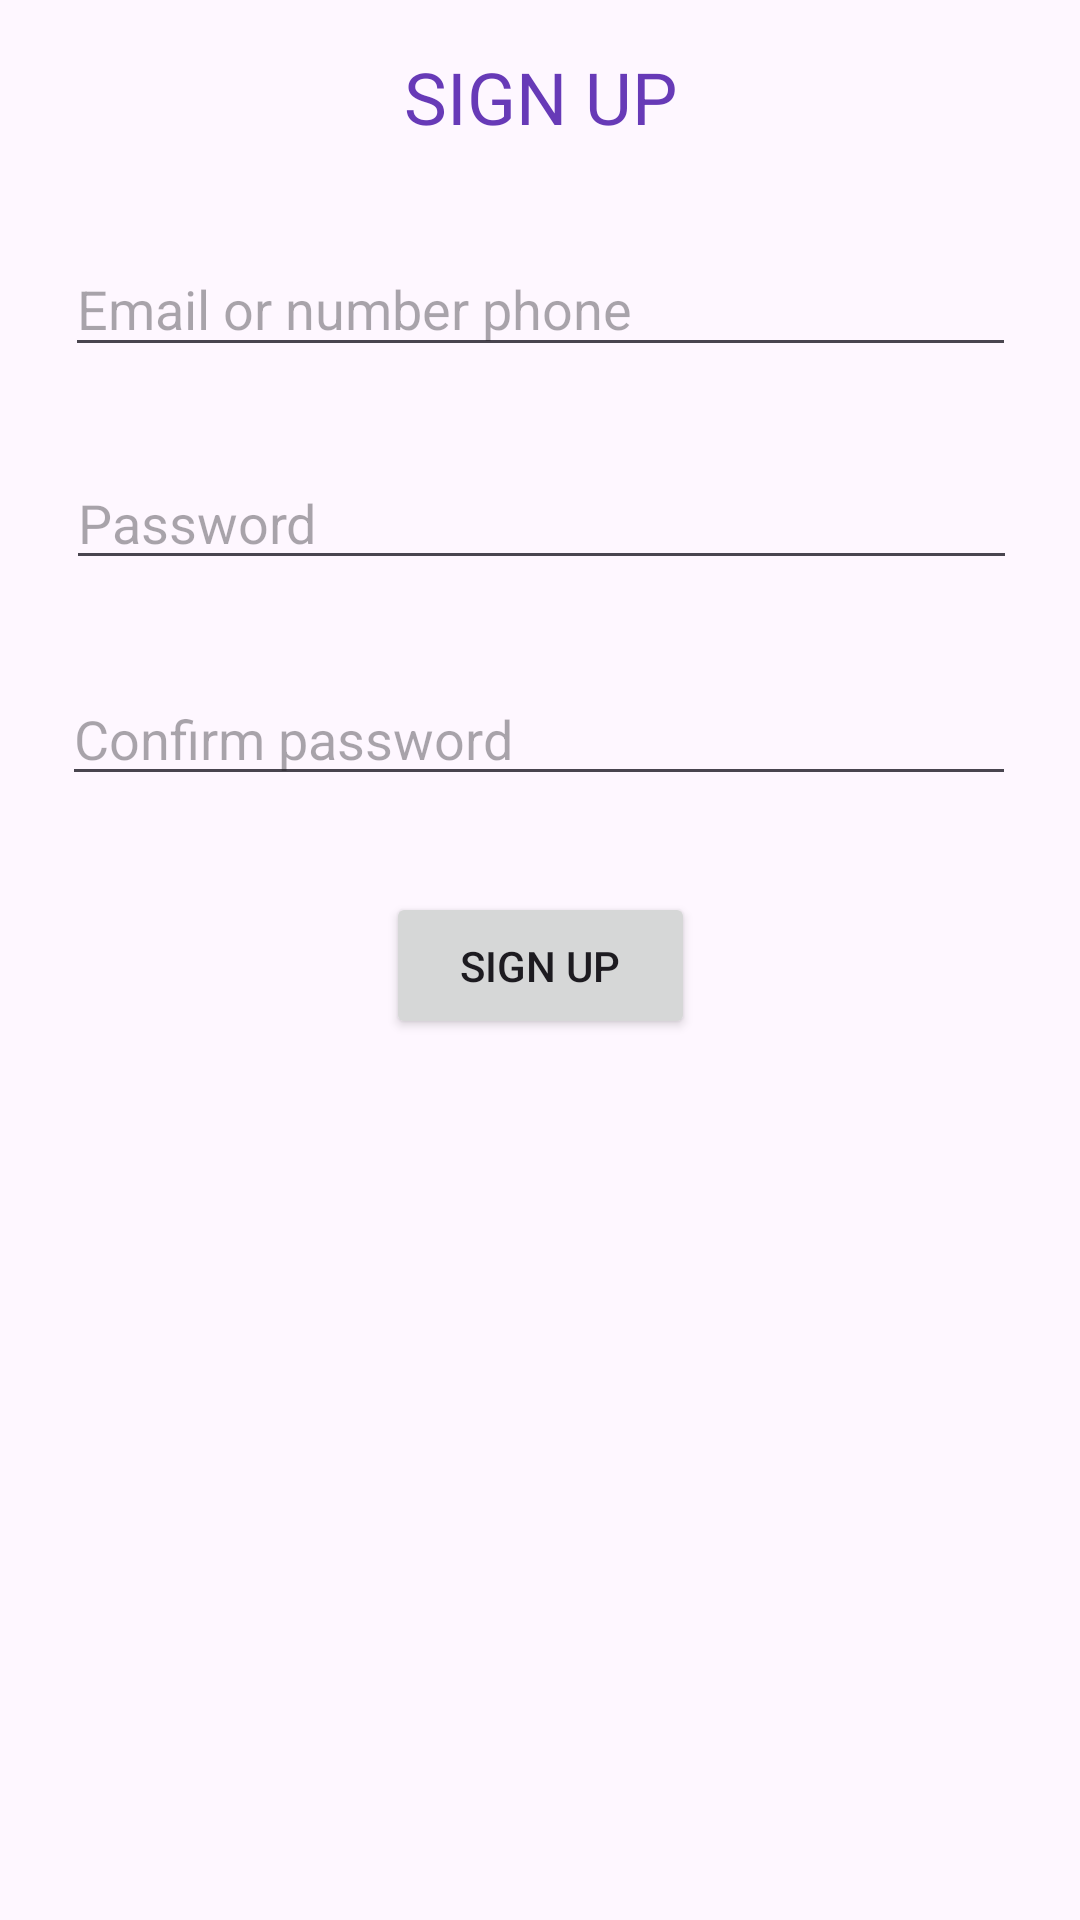

Here is an Android app screen rendered from its layout file. Give the layout XML and the strings, colors and styles it references.
<!-- AndroidManifest.xml: application theme Theme.SignIn_SignUp -->
<!-- res/layout/activity_signup.xml -->
<?xml version="1.0" encoding="utf-8"?>
<androidx.constraintlayout.widget.ConstraintLayout xmlns:android="http://schemas.android.com/apk/res/android"
    xmlns:app="http://schemas.android.com/apk/res-auto"
    xmlns:tools="http://schemas.android.com/tools"
    android:layout_width="match_parent"
    android:layout_height="match_parent">

    <TextView
        android:id="@+id/textView"
        android:layout_width="wrap_content"
        android:layout_height="wrap_content"
        android:layout_marginTop="16dp"
        android:text="SIGN UP"
        android:textColor="#673AB7"
        android:textSize="24sp"
        app:layout_constraintEnd_toEndOf="parent"
        app:layout_constraintStart_toStartOf="parent"
        app:layout_constraintTop_toTopOf="parent" />

    <EditText
        android:id="@+id/edtEmaiorPhone"
        android:layout_width="317dp"
        android:layout_height="42dp"
        android:layout_marginTop="32dp"
        android:ems="10"
        android:inputType="text"
        android:hint="Email or number phone"
        app:layout_constraintEnd_toEndOf="parent"
        app:layout_constraintStart_toStartOf="parent"
        app:layout_constraintTop_toBottomOf="@+id/textView" />

    <EditText
        android:id="@+id/edtPw"
        android:layout_width="317dp"
        android:layout_height="39dp"
        android:layout_marginTop="32dp"
        android:ems="10"
        android:inputType="textPassword"
        android:hint="Password"
        app:layout_constraintEnd_toEndOf="parent"
        app:layout_constraintHorizontal_bias="0.51"
        app:layout_constraintStart_toStartOf="parent"
        app:layout_constraintTop_toBottomOf="@+id/edtEmaiorPhone" />

    <EditText
        android:id="@+id/edtConfirmPw"
        android:layout_width="318dp"
        android:layout_height="40dp"
        android:layout_marginTop="32dp"
        android:ems="10"
        android:inputType="textPassword"
        android:hint="Confirm password"
        app:layout_constraintEnd_toEndOf="parent"
        app:layout_constraintHorizontal_bias="0.494"
        app:layout_constraintStart_toStartOf="parent"
        app:layout_constraintTop_toBottomOf="@+id/edtPw" />

    <Button
        android:id="@+id/btnSignUp"
        android:layout_width="103dp"
        android:layout_height="49dp"
        android:layout_marginTop="32dp"
        android:text="Sign up"
        app:layout_constraintEnd_toEndOf="parent"
        app:layout_constraintStart_toStartOf="parent"
        app:layout_constraintTop_toBottomOf="@+id/edtConfirmPw" />

</androidx.constraintlayout.widget.ConstraintLayout>
<!-- resources referenced by this layout -->
<resources>
  <style name="Theme.SignIn_SignUp" parent="Base.Theme.SignIn_SignUp" />
  <style name="Base.Theme.SignIn_SignUp" parent="Theme.Material3.DayNight.NoActionBar">
          
          
      </style>
</resources>
